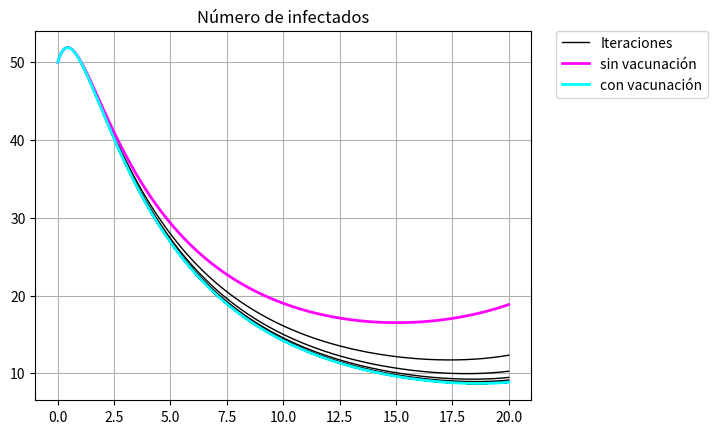
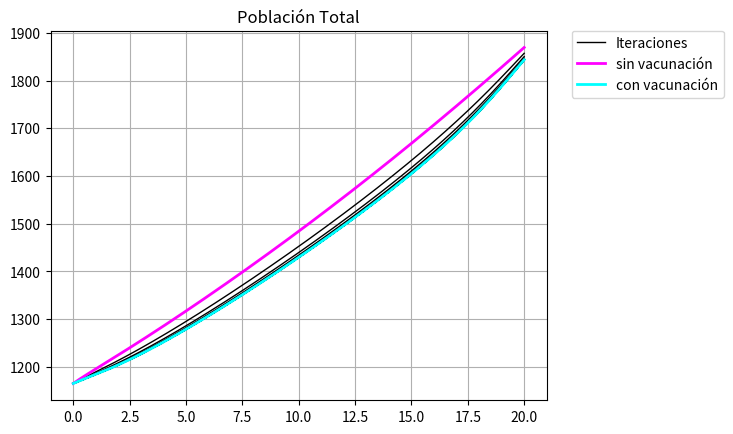
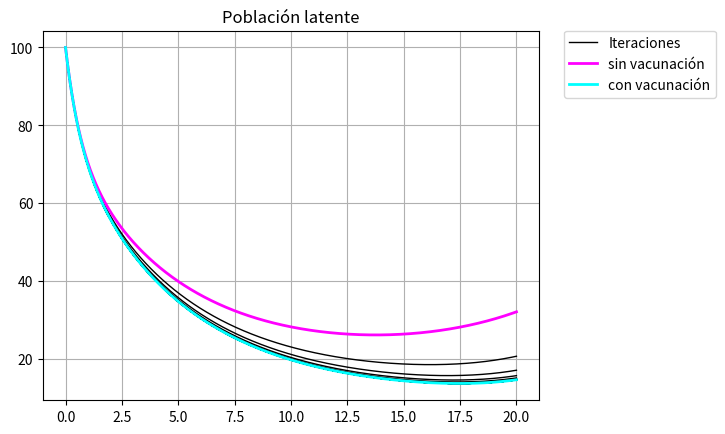
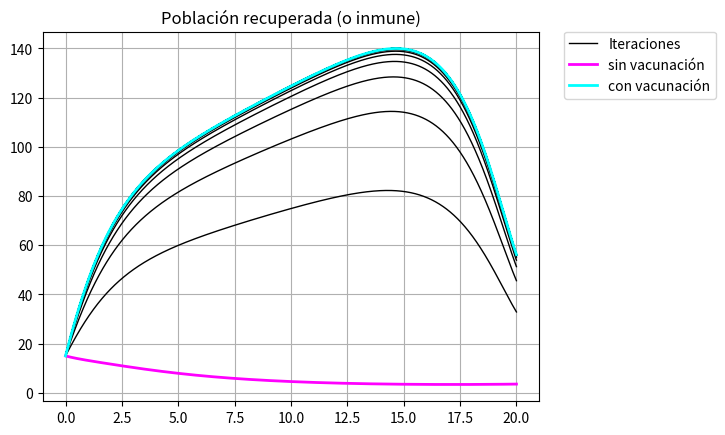
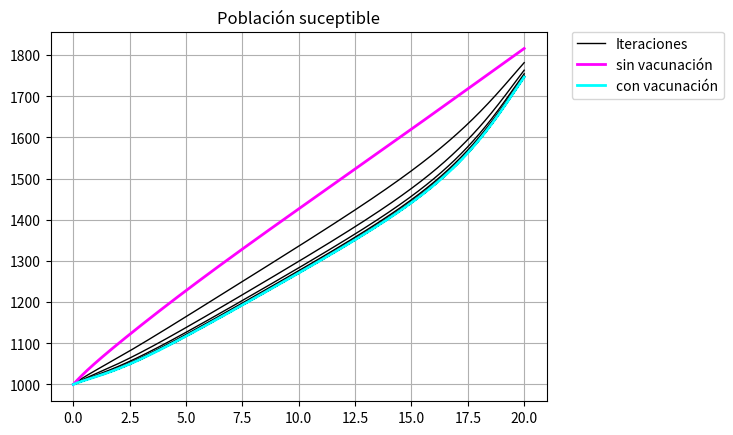
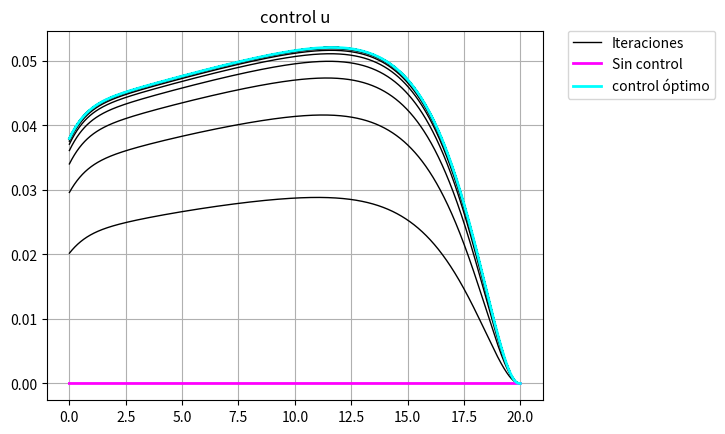

The script that saved these images, in order:

# caracterizacion del control
def u_nueva(L1,L4, S, u):
    res = (L1-L4)*S/2
    for i in range(N_max):
        res[i] = min(M2, max(M1, res[i]))
    res = (res+u)/2.0  #Actualización del control
    return res    


###_____Lado derecho de la EDO de variables de estado
def f_1(N,S,I,u):
    return b*N-d*S-c*S*I-u*S

from matplotlib import pyplot as plt
import numpy as np


def f_2(S,I,E):
    return c*S*I-(e+d)*E

def f_3(E,I):
    return e*E-(g+a+d)*I

def f_4(I,R,S,u):
    return g*I-d*R+u*S

def f_5(N, I):
    return (b-d)*N-a*I

##__Lado derecho de la EDO adjunta__

def l_1(L1,I,L2,L4,u):
    return L1*(d+c*I+u)-L2*c*I-L4*u

def l_2(L2,E,L3):
    return L2*(e+d)*E-L3*e

def l_3(L1,S,L2,L3,L4,L5):
    return -A + L1*c*S-L2*c*S+L3*(g+a+d)-L4*g + L5*a

def l_4(L4):
    return L4*d

def l_5(L1, L5):
    return -L1*b-L5*(b-d)

# forward
def runge_forward():
    for i in range(N_max-1):
        
        K1S=f_1(N[i],S[i],I[i],u[i])
        K1E=f_2(S[i],I[i],E[i])
        K1I=f_3(E[i],I[i])
        K1R=f_4(I[i],R[i],S[i],u[i])
        K1N=f_5(N[i],I[i])
        
        u_medio=0.5*(u[i]+u[i+1])
        
        K2S=f_1(N[i]+h*K1N/2,S[i]+h*K1S/2,I[i]+h*K1I/2,u_medio)
        K2E=f_2(S[i]+h*K1S/2,I[i]+h*K1I/2,E[i]+h*K1E/2)
        K2I=f_3(E[i]+h*K1E/2,I[i]+h*K1I/2)
        K2R=f_4(I[i]+h*K1I/2,R[i]+h*K1R/2,S[i]+h*K1S/2,u_medio)
        K2N=f_5(N[i]+h*K1N/2,I[i]+h*K1I/2)
        
        K3S=f_1(N[i]+h*K2N/2,S[i]+h*K2S/2,I[i]+h*K2I/2,u_medio)
        K3E=f_2(S[i]+h*K2S/2,I[i]+h*K2I/2,E[i]+h*K2E/2)
        K3I=f_3(E[i]+h*K2E/2,I[i]+h*K2I/2)
        K3R=f_4(I[i]+h*K2I/2,R[i]+h*K2R/2,S[i]+h*K2S/2,u_medio)
        K3N=f_5(N[i]+h*K2N/2,I[i]+h*K2I/2)
        
        K4S=f_1(N[i]+h*K3N,S[i]+h*K3S,I[i]+h*K3I,u[i+1])
        K4E=f_2(S[i]+h*K3S,I[i]+h*K3I,E[i]+h*K3E)
        K4I=f_3(E[i]+h*K3E,I[i]+h*K3I)
        K4R=f_4(I[i]+h*K3I,R[i]+h*K3R,S[i]+h*K3S,u[i+1])
        K4N=f_5(N[i]+h*K3N,I[i]+h*K3I)
        
        S[i+1]=S[i]+ h/6*(K1S+2*K2S+2*K3S+K4S)
        E[i+1]=E[i]+ h/6*(K1E+2*K2E+2*K3E+K4E)
        I[i+1]=I[i]+ h/6*(K1I+2*K2I+2*K3I+K4I)
        R[i+1]=R[i]+ h/6*(K1R+2*K2R+2*K3R+K4R)
        N[i+1]=N[i]+ h/6*(K1N+2*K2N+2*K3S+K4N)  
    return S,E,I,R,N

def runge_backward():
    
    for i in range(N_max-1,0,-1):
               
               
        u_medio = 0.5*( u[i]+u[i-1] )
        S_medio = 0.5*( S[i]+S[i-1] )
        E_medio = 0.5*( E[i]+E[i-1] )
        I_medio = 0.5*( I[i]+I[i-1] )
        R_medio = 0.5*( R[i]+R[i-1] )
        N_medio = 0.5*( N[i]+N[i-1] )
               
        #_____      
        K1L1=l_1(L1[i],I[i],L2[i],L4[i],u[i])
        K1L2=l_2(L2[i], E[i], L3[i])
        K1L3=l_3(L1[i], S[i], L2[i], L3[i], L4[i], L5[i])
        K1L4=l_4(L4[i])
        K1L5=l_5(L1[i],L5[i])
        #____
        K2L1=l_1(L1[i]-h*K1L1/2,I_medio,L2[i]-h*K1L2/2,L4[i]-h*K1L4/2,u_medio)
        K2L2=l_2(L2[i]-h*K1L2/2, E_medio, L3[i]-h*K1L3/2)
        K2L3=l_3(L1[i]-h*K1L1/2, S_medio, L2[i]-h*K1L2/2,
                 L3[i]-h*K1L3/2, L4[i]-h*K1L4/2, L5[i]-h*K1L5/2)
        K2L4=l_4(L4[i]-h*K1L4/2)
        K2L5=l_5(L1[i]-h*K1L1/2,L5[i]-h*K1L5/2)
        #____
        K3L1=l_1(L1[i]-h*K2L1/2,I_medio,L2[i]-h*K2L2/2,L4[i]-h*K2L4/2,u_medio)
        K3L2=l_2(L2[i]-h*K2L2/2, E_medio, L3[i]-h*K2L3/2)
        K3L3=l_3(L1[i]-h*K2L1/2, S_medio, L2[i]-h*K2L2/2,
                 L3[i]-h*K2L3/2, L4[i]-h*K2L4/2, L5[i]-h*K2L5/2)
        K3L4=l_4(L4[i]-h*K2L4/2)
        K3L5=l_5(L1[i]-h*K2L1/2,L5[i]-h*K2L5/2)
        #______
        K4L1=l_1(L1[i]-h*K3L1,I_medio,L2[i]-h*K3L2,L4[i]-h*K3L4,u[i-1])
        K4L2=l_2(L2[i]-h*K3L2, E_medio, L3[i]-h*K3L3)
        K4L3=l_3(L1[i]-h*K3L1, S_medio, L2[i]-h*K3L2,
                 L3[i]-h*K3L3, L4[i]-h*K3L4, L5[i]-h*K3L5)
        K4L4=l_4(L4[i]-h*K3L4)
        K4L5=l_5(L1[i]-h*K3L1,L5[i]-h*K3L5)
        
        L1[i-1]=L1[i]- h/6*(K1L1+2*K2L1+2*K3L1+K4L1)
        L2[i-1]=L2[i]- h/6*(K1L2+2*K2L2+2*K3L2+K4L2)
        L3[i-1]=L3[i]- h/6*(K1L3+2*K2L3+2*K3L3+K4L3)
        L4[i-1]=L4[i]- h/6*(K1L4+2*K2L4+2*K3L4+K4L4)
        L5[i-1]=L5[i]- h/6*(K1L5+2*K2L5+2*K3L5+K4L5) 
    return L1, L2, L3, L4, L5

# metodo forward-backward
def forward_backward():
    global u
    
               #Variables de estados
    S_iter = np.zeros((N_max, ITER_MAX))
    E_iter = np.zeros((N_max, ITER_MAX))
    I_iter = np.zeros((N_max, ITER_MAX))
    R_iter = np.zeros((N_max, ITER_MAX))
    N_iter = np.zeros((N_max, ITER_MAX))
               #Variables adjuntas
    L1_iter = np.zeros((N_max, ITER_MAX))
    L2_iter = np.zeros((N_max, ITER_MAX))
    L3_iter = np.zeros((N_max, ITER_MAX))
    L4_iter = np.zeros((N_max, ITER_MAX))
    L5_iter = np.zeros((N_max, ITER_MAX))
               #Variable control
    u_iter =np.zeros((N_max, ITER_MAX))

    for i in range(ITER_MAX):
        u_iter[:,i]  = u
        S_iter[:,i],E_iter[:,i],I_iter[:,i],R_iter[:,i],N_iter[:,i]  = runge_forward()
        L1_iter[:,i],L2_iter[:,i],L3_iter[:,i],L4_iter[:,i],L5_iter[:,i]  = runge_backward()
        
        uu = u_nueva(L1_iter[:,i],L4_iter[:,i],S_iter[:,i], u)
        u = uu
    
    return S_iter, E_iter, I_iter, R_iter, N_iter, u_iter


#--------------

# parametros de integracion
h = .01
tf = 20
N_max = int(np.floor(tf/h))

# variables
t = np.linspace(0,tf,N_max)
# De estado
S = np.zeros(N_max)
E = np.zeros(N_max)
I = np.zeros(N_max)
R = np.zeros(N_max)
N = np.zeros(N_max)
# Adjuntas
L1 = np.zeros(N_max)
L2 = np.zeros(N_max)
L3 = np.zeros(N_max)
L4 = np.zeros(N_max)
L5 = np.zeros(N_max)
# Control
u = np.zeros(N_max)
               
# parametros de modelo
b=0.525
d=0.5
c=0.001
e=0.5
g=0.1
a=0.2
A=0.1
#__ cotas del control__
M1 = 0.0
M2 = 0.9

# condiciones  de frontera
S[0]= 1000
E[0]= 100
I[0]= 50
R[0]= 15
N[0]=1165 #=S[0]+E[0]+I[0]+R[0]
L1[N_max-1] = 0.0
L2[N_max-1] = 0.0
L3[N_max-1] = 0.0
L4[N_max-1] = 0.0
L5[N_max-1] = 0.0

# parametros de forward-backward
ITER_MAX = 50
TOL = 1e-10

#--------------

# resultados
S_iter, E_iter, I_iter, R_iter, N_iter, u_iter = forward_backward()

fig = plt.figure()
ax = fig.add_subplot(111)
string = 'Número de infectados'
plt.title(string)
plt.plot(t,I_iter[:,1],linewidth=1.0,color='k',label='Iteraciones')
plt.plot(t,I_iter[:,2:ITER_MAX-2],linewidth=1.0,color='k')
plt.plot(t,I_iter[:,0],linewidth=2.0,color='magenta',label='sin vacunación')
plt.plot(t,I_iter[:,ITER_MAX-1],linewidth=2.0,color='cyan',label='con vacunación')
lgd = ax.legend(bbox_to_anchor=(1.05, 1), loc=2, borderaxespad=0.)
plt.grid(True)
fig.savefig('L7_infectados.pdf', bbox_extra_artists=(lgd,), bbox_inches='tight')

fig = plt.figure()
ax = fig.add_subplot(111)
string = 'Población Total'
plt.title(string)
plt.plot(t,N_iter[:,1],linewidth=1.0,color='k',label='Iteraciones')
plt.plot(t,N_iter[:,2:ITER_MAX-2],linewidth=1.0,color='k')
plt.plot(t,N_iter[:,0],linewidth=2.0,color='magenta',label='sin vacunación')
plt.plot(t,N_iter[:,ITER_MAX-1],linewidth=2.0,color='cyan',label='con vacunación')
lgd = ax.legend(bbox_to_anchor=(1.05, 1), loc=2, borderaxespad=0.)
plt.grid(True)
fig.savefig('L7_poblacion.pdf', bbox_extra_artists=(lgd,), bbox_inches='tight')

fig = plt.figure()
ax = fig.add_subplot(111)
string = 'Población latente'
plt.title(string)
plt.plot(t,E_iter[:,1],linewidth=1.0,color='k',label='Iteraciones')
plt.plot(t,E_iter[:,2:ITER_MAX-2],linewidth=1.0,color='k')
plt.plot(t,E_iter[:,0],linewidth=2.0,color='magenta',label='sin vacunación')
plt.plot(t,E_iter[:,ITER_MAX-1],linewidth=2.0,color='cyan',label='con vacunación')
lgd = ax.legend(bbox_to_anchor=(1.05, 1), loc=2, borderaxespad=0.)
plt.grid(True)
fig.savefig('L7_expuestos.pdf', bbox_extra_artists=(lgd,), bbox_inches='tight')

fig = plt.figure()
ax = fig.add_subplot(111)
string = 'Población recuperada (o inmune)'
plt.title(string)
plt.plot(t,R_iter[:,1],linewidth=1.0,color='k',label='Iteraciones')
plt.plot(t,R_iter[:,2:ITER_MAX-2],linewidth=1.0,color='k')
plt.plot(t,R_iter[:,0],linewidth=2.0,color='magenta',label='sin vacunación')
plt.plot(t,R_iter[:,ITER_MAX-1],linewidth=2.0,color='cyan',label='con vacunación')
lgd = ax.legend(bbox_to_anchor=(1.05, 1), loc=2, borderaxespad=0.)
plt.grid(True)
fig.savefig('L7_recuperados.pdf', bbox_extra_artists=(lgd,), bbox_inches='tight')

fig = plt.figure()
ax = fig.add_subplot(111)
string = 'Población suceptible'
plt.title(string)
plt.plot(t,S_iter[:,1],linewidth=1.0,color='k',label='Iteraciones')
plt.plot(t,S_iter[:,2:ITER_MAX-2],linewidth=1.0,color='k')
plt.plot(t,S_iter[:,0],linewidth=2.0,color='magenta',label='sin vacunación')
plt.plot(t,S_iter[:,ITER_MAX-1],linewidth=2.0,color='cyan',label='con vacunación')
lgd = ax.legend(bbox_to_anchor=(1.05, 1), loc=2, borderaxespad=0.)
plt.grid(True)
fig.savefig('L7_suceptible.pdf', bbox_extra_artists=(lgd,), bbox_inches='tight')

fig = plt.figure()
ax = fig.add_subplot(111)
plt.title('control u')
plt.plot(t,u_iter[:,1],linewidth=1.0,color='k',label='Iteraciones')
plt.plot(t,u_iter[:,2:ITER_MAX-2],linewidth=1.0,color='k')
plt.plot(t,u_iter[:,0],linewidth=2.0,color='magenta',label='Sin control')
plt.plot(t,u_iter[:,ITER_MAX-1],linewidth=2.0,color='cyan',label='control óptimo')
lgd = ax.legend(bbox_to_anchor=(1.05, 1), loc=2, borderaxespad=0.)
plt.grid(True)
fig.savefig('L7_icontrol.pdf', bbox_extra_artists=(lgd,), bbox_inches='tight')
